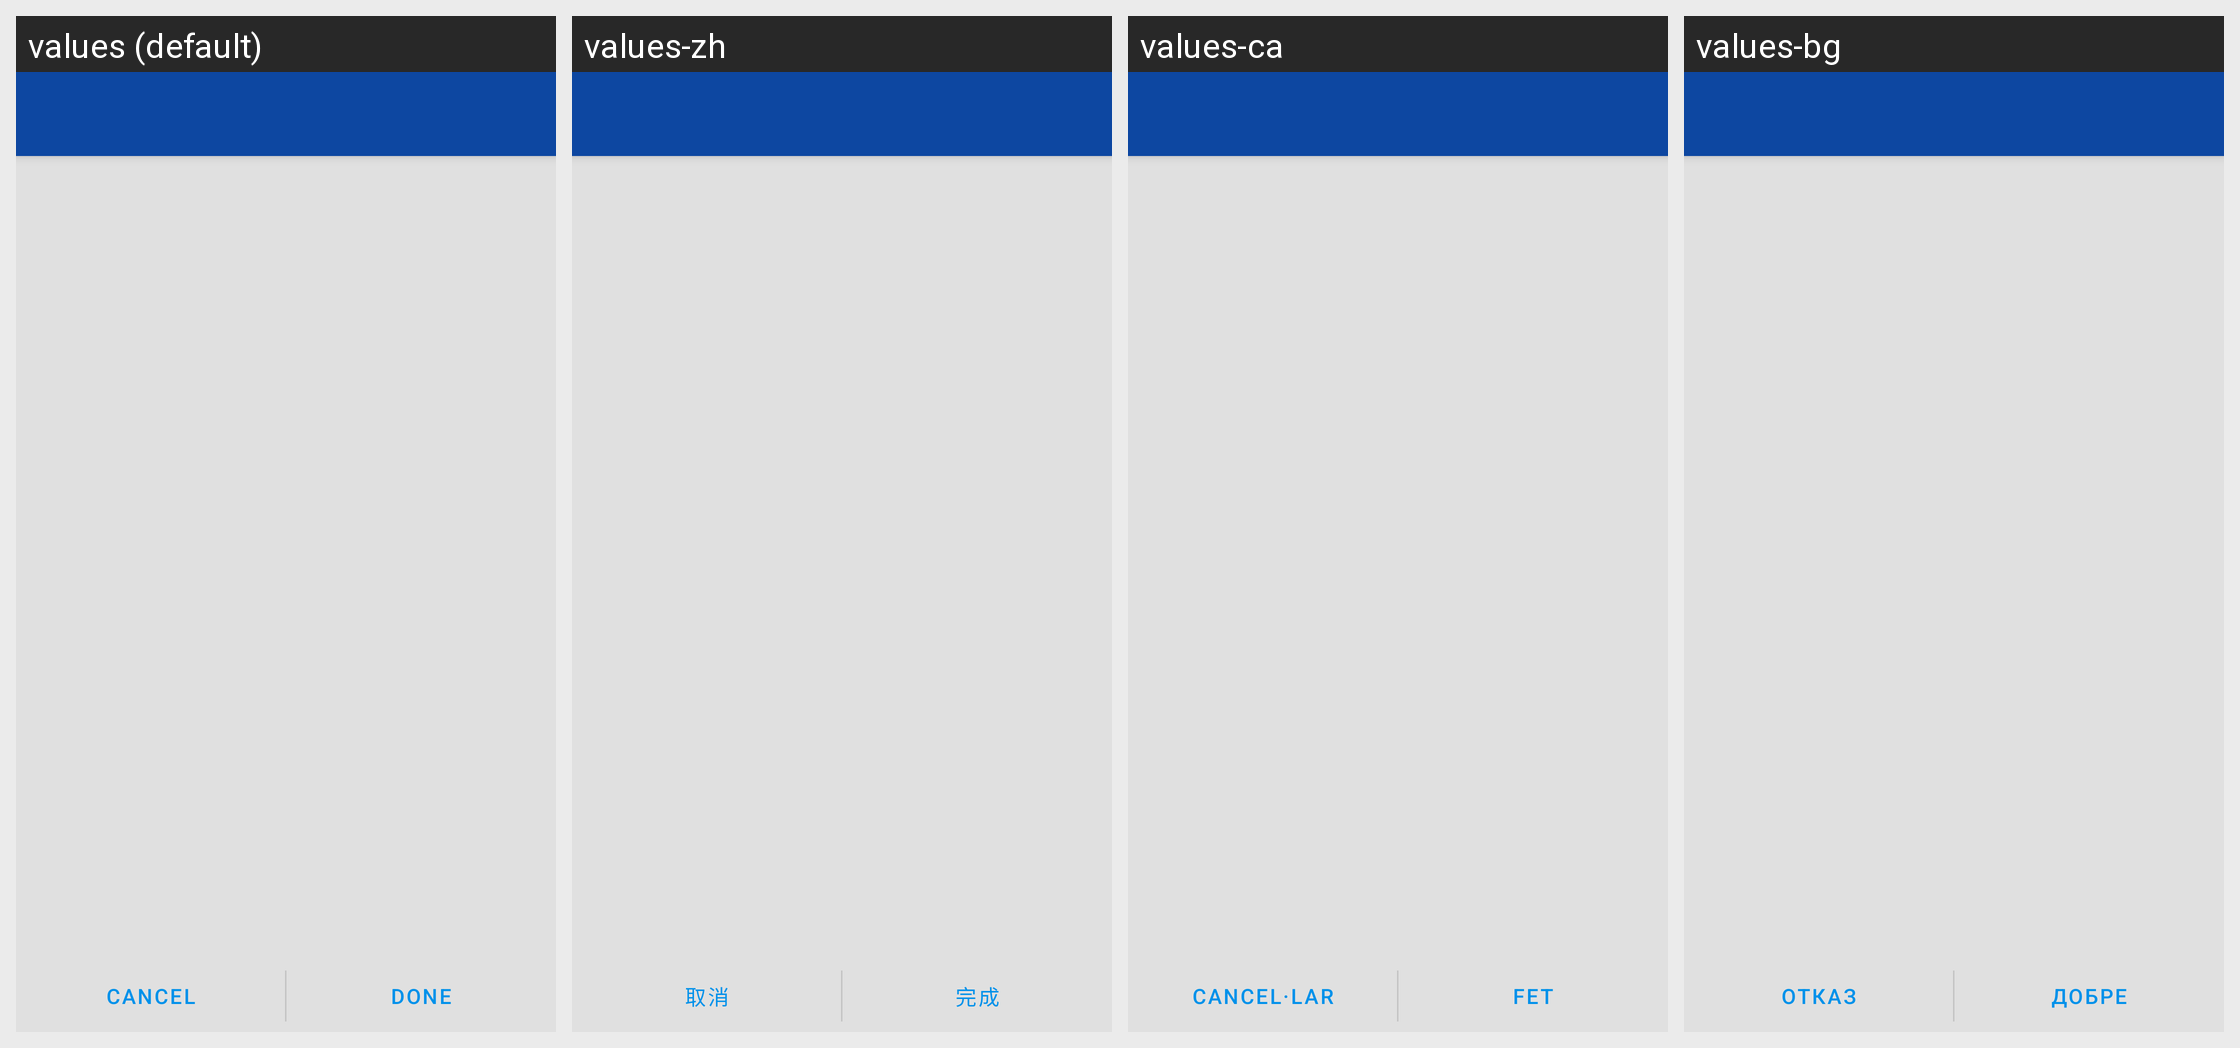

Strings drawn on this Android screen and how each of the app's shown locales translates them:
Android screen res/layout/activity_trust_keys.xml rendered under 4 locales, left to right: values (default), values-zh, values-ca, values-bg. Device: Nexus 5 (rendered at 1080×1920; each locale shown at half size, 540×960, under a caption strip naming it); theme ConversationsTheme.
Other locales in the repository, not shown: values-ar, values-az, values-ceb, values-cs, values-de, values-el, values-en, values-es, values-eu, values-fil, values-fr, values-gl, values-id, values-it, values-kn, values-nl, values-no, values-pl, values-pt, values-ro, values-ru, values-sv, values-tl, values-tr, values-uk.
Strings drawn on this screen, with the default value and each locale's value (text and hints the layout hard-codes, and strings that could not be matched under every locale, appear in the picture but are not listed):

cancel
  values: Cancel
  values-zh: 取消
  values-ca: Cancel·lar
  values-bg: Отказ

done
  values: Done
  values-zh: 完成
  values-ca: Fet
  values-bg: Добре
